Run: headless pygame with SDL's dummy video driver; simulated clock (each Clock.tick advances the game by its frame time, no real sleeping); random seed 0; keys injected as events and as key.get_pressed() state; no mouse input.
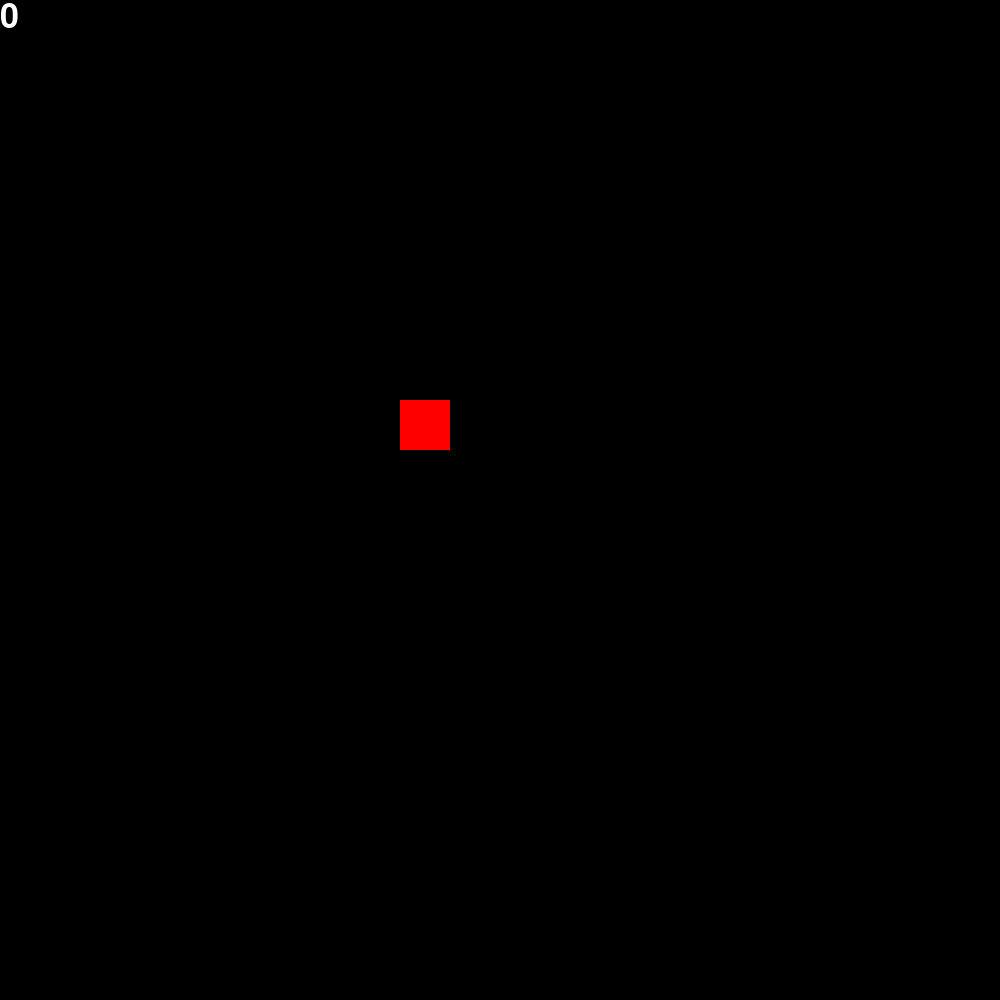
Frame 1 of 4 · flips 1–60 · no input
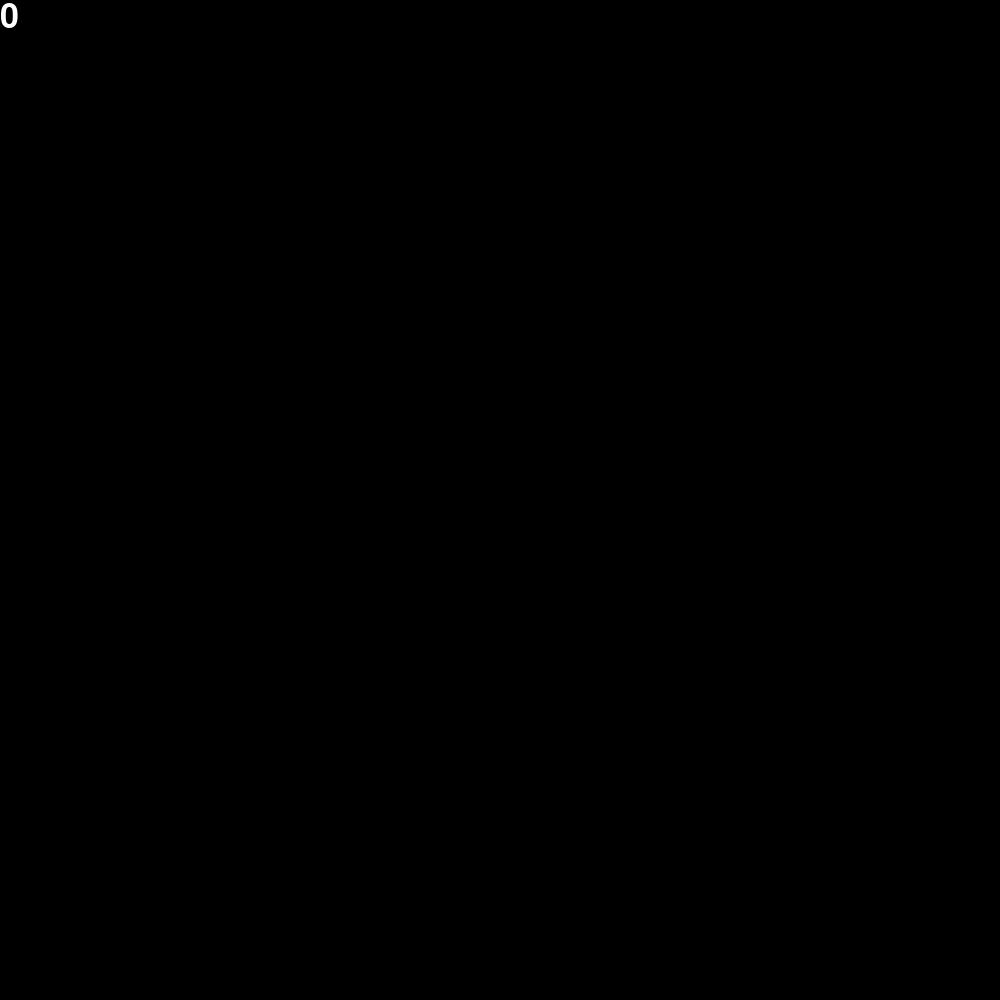
Frame 2 of 4 · flips 61–180 · tapped SPACE, RETURN · held RIGHT (→), D
Frame 3 of 4 · flips 181–300 · held DOWN (↓), S · screen unchanged from frame 2, image omitted
Frame 4 of 4 · flips 301–420 · held LEFT (←), A, UP (↑), W · screen same as frame 1, image omitted

The pygame program that drew these frames:

import pygame as pg
import random as rand
pg.init()
screen_width = 1000
screen_height = 1000
screen = pg.display.set_mode((screen_width, screen_height))
pg.display.set_caption("Sharknado")
clock = pg.time.Clock()
FPS = 60
SPAWN_PERSON_EVENT = pg.USEREVENT + 1
SPAWN_TORNADO_EVENT = pg.USEREVENT + 2
pg.time.set_timer(SPAWN_PERSON_EVENT, 1000)
pg.time.set_timer(SPAWN_TORNADO_EVENT, 1000)
font = pg.font.SysFont(None, 50)
power = 0
class Hitbox(pg.sprite.Sprite):
    def __init__(self,width,height,color,x,y,speed):
        super().__init__()
        self.width = width
        self.height = height
        self.image = pg.Surface([width,height])
        self.image.fill(color)
        self.rect = self.image.get_rect()
        self.rect.x = x
        self.rect.y = y
        self.speed = speed

class Shark(Hitbox):
    def __init__(self,width,height,color,x,y,speed):
        super().__init__(width,height,color,x,y,speed)
    def update(self):
        keys = pg.key.get_pressed()
        if keys[pg.K_LEFT]:
            self.rect.x -= self.speed
        if keys[pg.K_RIGHT]:
            self.rect.x += self.speed
        if keys[pg.K_UP]:
            self.rect.y -= self.speed
        if keys[pg.K_DOWN]:
            self.rect.y += self.speed

class Person(Hitbox):
    def __init__(self,width,height,color,x,y,speed):
        super().__init__(width,height,color,x,y,speed)
    def update(self):
        self.rect.y += self.speed

class Tornado(Hitbox):
    def __init__(self,width,height,color,x,y,speed):
        super().__init__(width,height,color,x,y,speed)
        self.speedX = 10
        self.speedY = 10
    def update(self):
        if self.rect.x > screen_width - self.width or self.rect.x < 0:
            self.speedX = -self.speedX
        if self.rect.y > screen_height - self.height or self.rect.y < 0:
            self.speedY = -self.speedY
        self.rect.x += self.speedX
        self.rect.y -= self.speedY

# class Bullet(Hitbox):
#     def __init__(self,width,height,color,x,y,speed):
#         super().__init__(width,height,color,x,y,speed)
#     def update(self):
#         self.rect.y -= self.speed

sharks = pg.sprite.Group()
people = pg.sprite.Group()
tornadoes = pg.sprite.Group()
bullets = pg.sprite.Group()
shark_hitbox = Shark(50,50,(255,0,0),400,400,10)
sharks.add(shark_hitbox)

running = True
while running:
    if pg.sprite.groupcollide(sharks, tornadoes, False, True): power += 1
    if pg.sprite.groupcollide(sharks,people,False, True): power -= 1
    sharks.update()
    people.update()
    tornadoes.update()
    # bullets.update()
    screen.fill((0,0,0))
    sharks.draw(screen)
    people.draw(screen)
    tornadoes.draw(screen)
    # bullets.draw(screen)

    power_text = str(power)
    text_surface = font.render(power_text, True, (255,255,255),(0,0,0))
    text_rect = text_surface.get_rect()
    text_rect.x = (0)
    text_rect.y = (0)
    screen.blit(text_surface, text_rect)
    

    for event in pg.event.get():
        if event.type == pg.QUIT:
            running = False
        elif event.type == SPAWN_PERSON_EVENT:
            people.add(Person(50,50,(0,255,0),rand.randint(0,screen_width-100),0,1))
        elif event.type == SPAWN_TORNADO_EVENT:
            tornadoes.add(Tornado(50,50,(0,0,255),rand.randint(0,screen_width-100),rand.randint(0,screen_height-100),1))
        # elif event.type == pg.KEYDOWN:
        #     if event.key == pg.K_SPACE:
        #         bullets.add(Bullet(10,30,(255,255,255),shark_hitbox.rect.x,shark_hitbox.rect.y,1))
                           
    pg.display.flip()
    clock.tick(FPS)

pg.quit()
